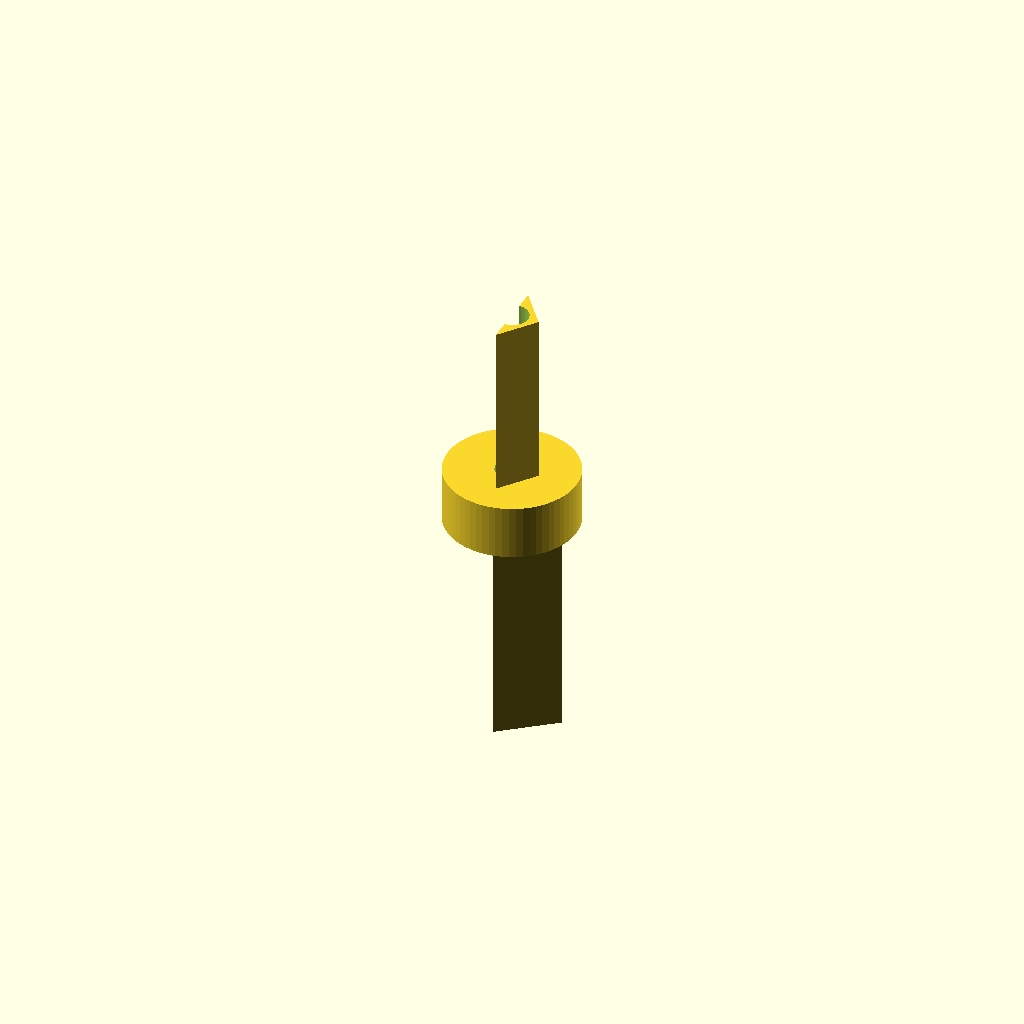
Cell 1 — every parameter at its default value.
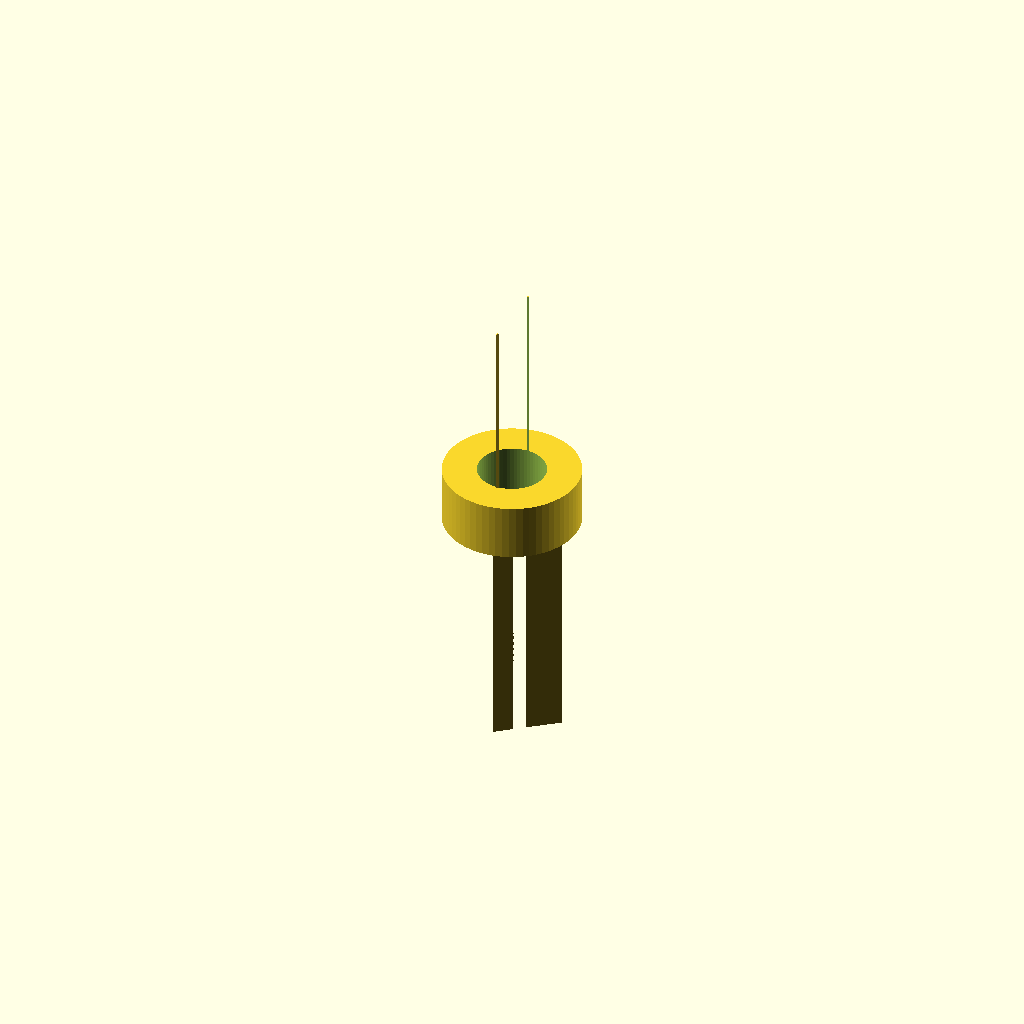
Cell 2: bore_d = 6 (everything else at default).
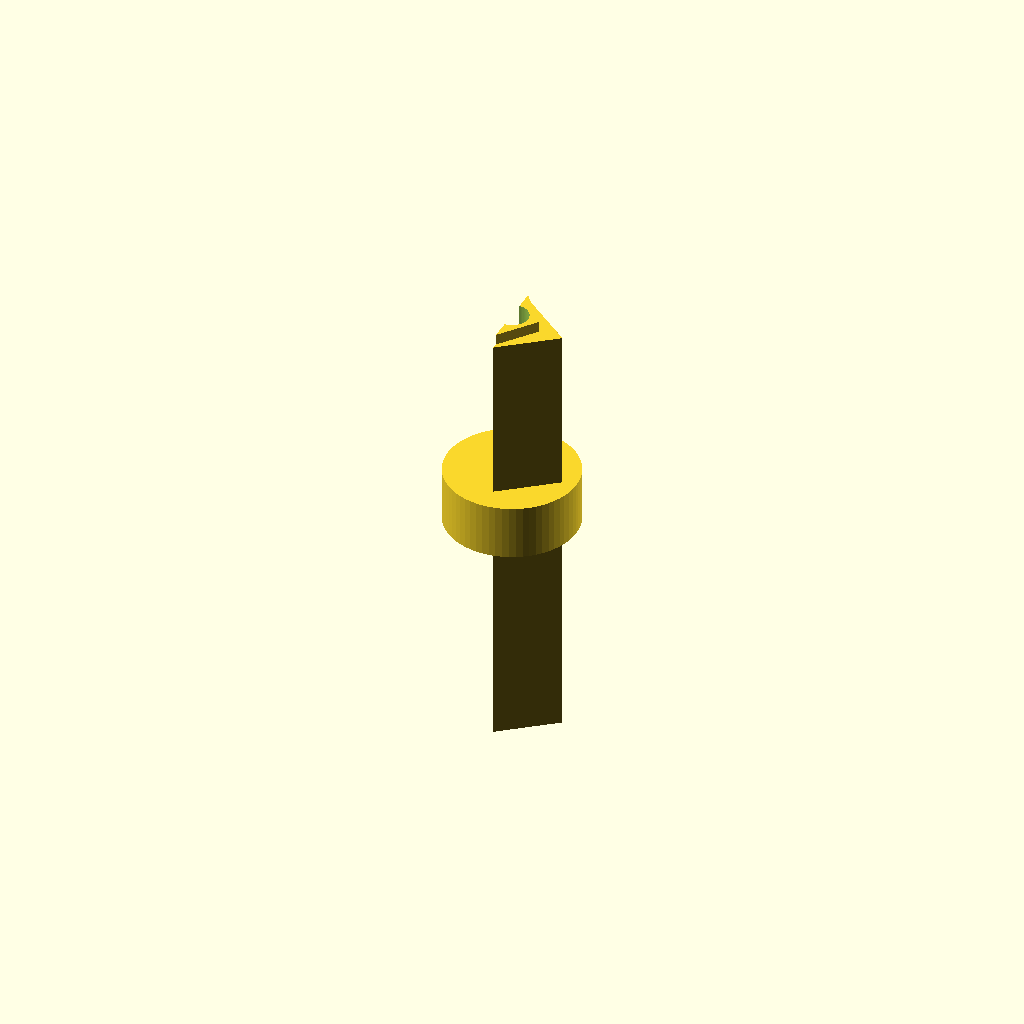
Cell 3: the same model with barb_h_8 = 20.
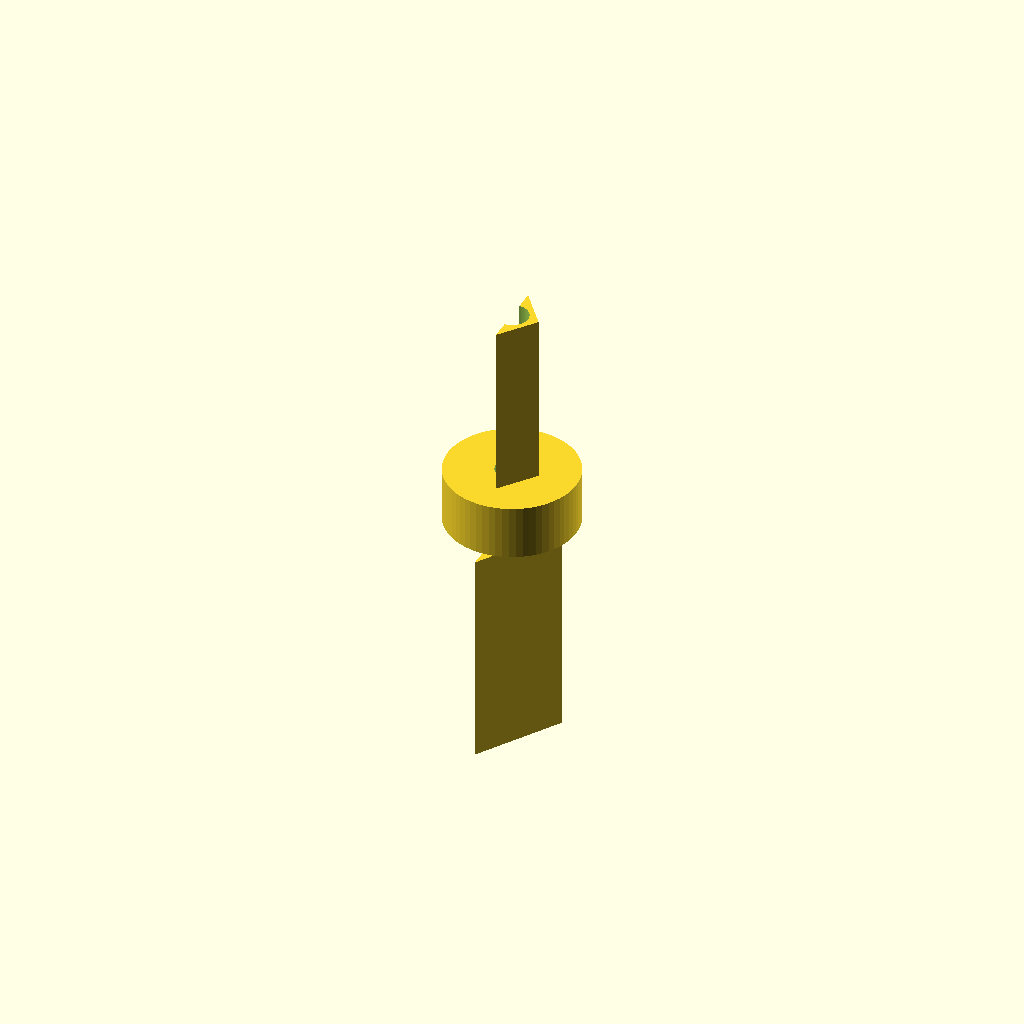
Cell 4: barb_od_8_bot = 15 (everything else at default).
All cells are drawn from one camera (rotation 55°, 0°, 25°, orthographic, colour scheme Cornfield), so only the parameter changes between them.
Source of the model, bench/results/gpu-v11-g10/code/scadcoder-v11/hose_barb_reducer_8_5_s0_a2.scad:
// Hose-barb reducer: 8 mm tubing (barbs) to 5 mm tubing (barbs)
// Print orientation: standing upright along Z

$fn = 64;

// ---- Dimensions (mm) ----
tube_8_d      = 8;    // inner diameter of 8 mm tubing
tube_5_d      = 5;    // inner diameter of 5 mm tubing
bore_d        = 3;    // through-bore diameter
barb_h_8      = 10;   // height of each 8 mm barb
barb_od_8_bot = 7.5;  // outer diameter of 8 mm barb at bottom
barb_od_8_top = 9.5;  // outer diameter of 8 mm barb at top
barb_count_8  = 2;    // number of 8 mm barbs (stacked)

collar_d      = 12;   // collar diameter
collar_h      = 5;    // collar height (z = 20 to 25)

barb_h_5      = 8;    // height of each 5 mm barb
barb_od_5_bot = 6.5;  // outer diameter of 5 mm barb at bottom
barb_od_5_top = 5.0;  // outer diameter of 5 mm barb at top
barb_count_5  = 2;    // number of 5 mm barbs (stacked)

eps           = 0.5;  // overshoot for clean cuts

// ---- Derived ----
z_8 = 20;             // bottom of collar
z_5 = z_8 + collar_h; // bottom of 5 mm barbs (z = 25)

// ---- Model ----
difference() {
    union() {
        // 8 mm barbs: sawtooth profile, stacked
        for (i = [0 : barb_count_8 - 1])
            translate([0, 0, i * barb_h_8])
                linear_extrude(height = barb_h_8)
                    polygon([
                        [0, barb_od_8_bot / 2],
                        [0, -barb_od_8_bot / 2],
                        [barb_od_8_top / 2, 0]
                    ]);

        // Collar
        translate([0, 0, z_8])
            cylinder(d = collar_d, h = collar_h);

        // 5 mm barbs: conical then stepped back out, stacked
        for (i = [0 : barb_count_5 - 1])
            translate([0, 0, z_5 + i * barb_h_5])
                linear_extrude(height = barb_h_5)
                    polygon([
                        [0, barb_od_5_bot / 2],
                        [0, -barb_od_5_bot / 2],
                        [barb_od_5_top / 2, 0]
                    ]);
    }

    // Through bore
    translate([0, 0, -eps])
        cylinder(d = bore_d, h = z_5 + collar_h + barb_count_5 * barb_h_5 + 2 * eps);
}
Parameter table extracted from the source (name, type, default, range or options):
tube_8_d: number, default 8
tube_5_d: number, default 5
bore_d: number, default 3
barb_h_8: number, default 10
barb_od_8_bot: number, default 7.5
barb_od_8_top: number, default 9.5
barb_count_8: number, default 2
collar_d: number, default 12
collar_h: number, default 5
barb_h_5: number, default 8
barb_od_5_bot: number, default 6.5
barb_od_5_top: number, default 5
barb_count_5: number, default 2
eps: number, default 0.5
z_8: number, default 20
